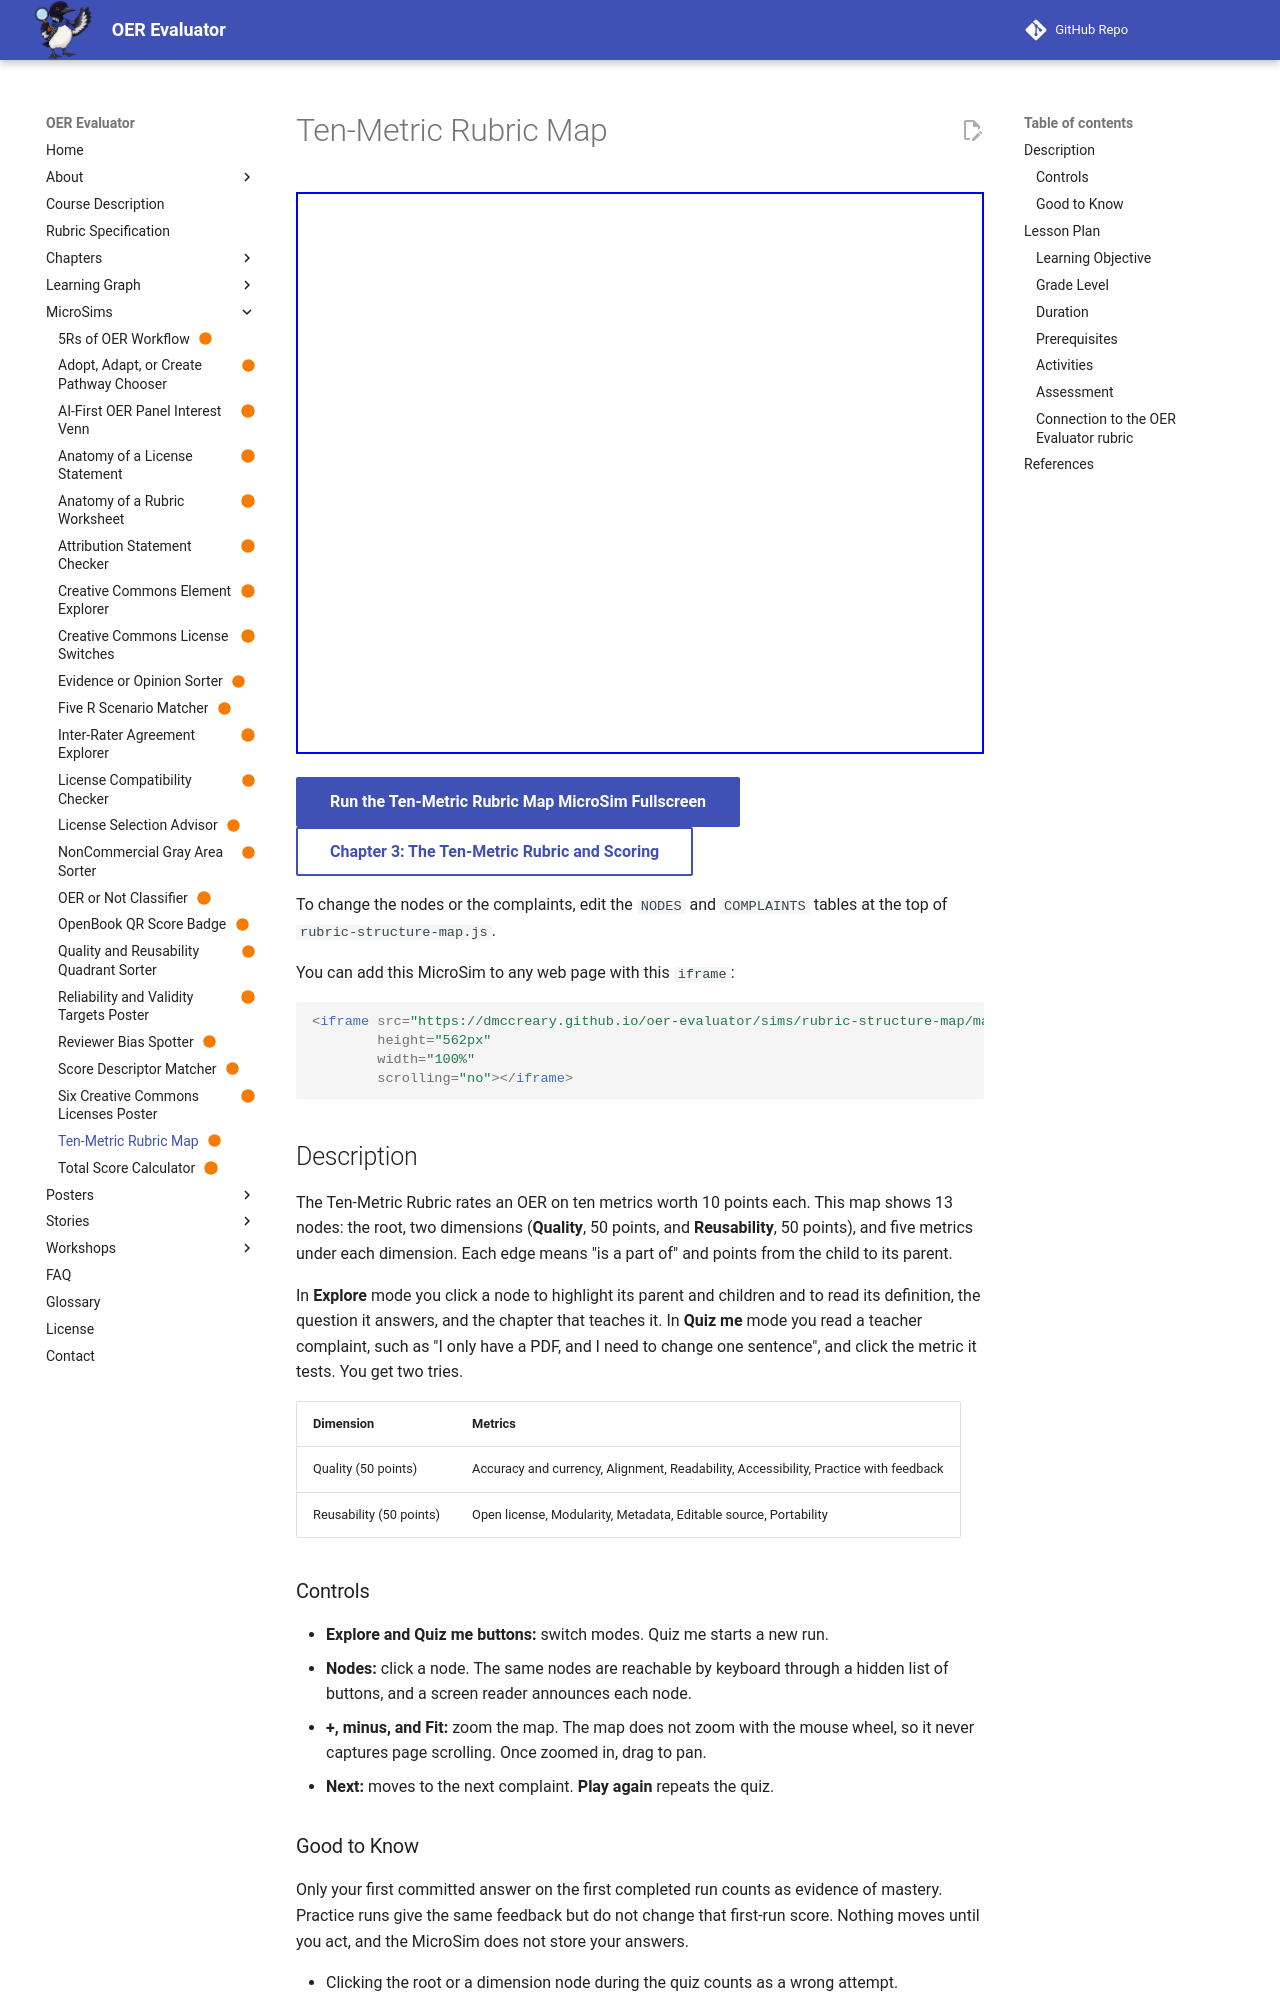

repository: dmccreary/oer-evaluator · page: sims/rubric-structure-map/index.html · generator: mkdocs

---
title: Ten-Metric Rubric Map
description: Explore the structure of the ten-metric rubric as a tree, then click the metric that each of ten teacher complaints tests.
image: /sims/rubric-structure-map/rubric-structure-map.png
og:image: /sims/rubric-structure-map/rubric-structure-map.png
twitter:image: /sims/rubric-structure-map/rubric-structure-map.png
social:
   cards: false
status: built
quality_score: 100
---

# Ten-Metric Rubric Map

<iframe src="main.html" height="562px" width="100%" scrolling="no"></iframe>

[Run the Ten-Metric Rubric Map MicroSim Fullscreen](./main.html){ .md-button .md-button--primary }
<br/>
[Chapter 3: The Ten-Metric Rubric and Scoring](../../chapters/03-ten-metric-rubric-scoring/index.md){ .md-button }

To change the nodes or the complaints, edit the `NODES` and `COMPLAINTS` tables at the top of `rubric-structure-map.js`.

You can add this MicroSim to any web page with this `iframe`:

```html
<iframe src="https://dmccreary.github.io/oer-evaluator/sims/rubric-structure-map/main.html"
        height="562px"
        width="100%"
        scrolling="no"></iframe>
```

## Description

The Ten-Metric Rubric rates an OER on ten metrics worth 10 points each. This map shows 13 nodes: the root, two dimensions (**Quality**, 50 points, and **Reusability**, 50 points), and five metrics under each dimension. Each edge means "is a part of" and points from the child to its parent.

In **Explore** mode you click a node to highlight its parent and children and to read its definition, the question it answers, and the chapter that teaches it. In **Quiz me** mode you read a teacher complaint, such as "I only have a PDF, and I need to change one sentence", and click the metric it tests. You get two tries.

| Dimension | Metrics |
|---|---|
| Quality (50 points) | Accuracy and currency, Alignment, Readability, Accessibility, Practice with feedback |
| Reusability (50 points) | Open license, Modularity, Metadata, Editable source, Portability |

### Controls

- **Explore and Quiz me buttons:** switch modes. Quiz me starts a new run.
- **Nodes:** click a node. The same nodes are reachable by keyboard through a hidden list of buttons, and a screen reader announces each node.
- **+, minus, and Fit:** zoom the map. The map does not zoom with the mouse wheel, so it never captures page scrolling. Once zoomed in, drag to pan.
- **Next:** moves to the next complaint. **Play again** repeats the quiz.
